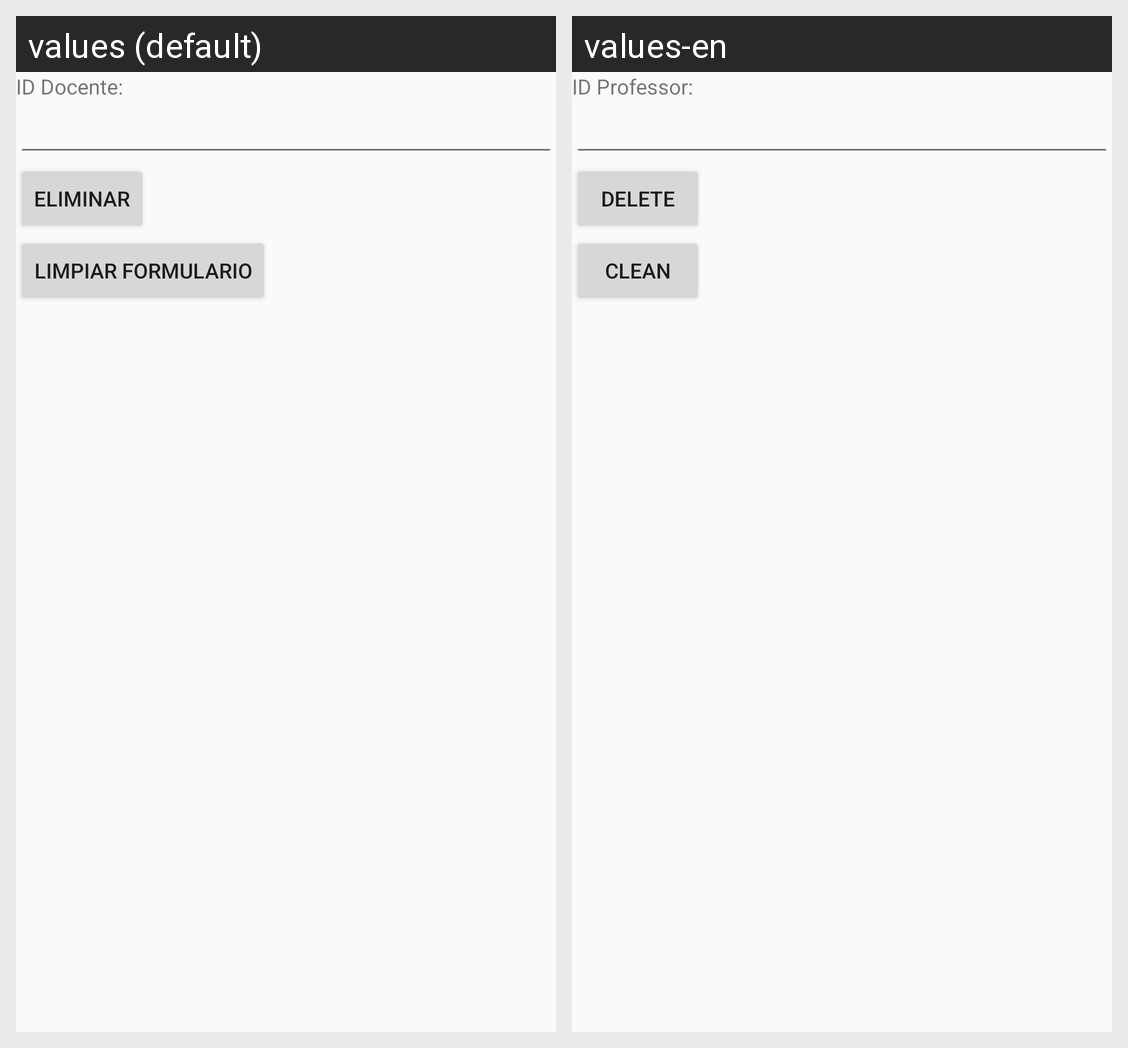

For this localized Android screen grid, give each drawn string resource with its value in every locale shown.
Android screen res/layout/activity_docente_eliminar.xml rendered under 2 locales, left to right: values (default), values-en. Device: Nexus 5 (rendered at 1080×1920; each locale shown at half size, 540×960, under a caption strip naming it); theme AppTheme.
Strings drawn on this screen, with the default value and each locale's value (text and hints the layout hard-codes, and strings that could not be matched under every locale, appear in the picture but are not listed):

idDocente
  values: ID Docente:
  values-en: ID Professor:

eliminar
  values: Eliminar
  values-en: Delete

limpiar
  values: Limpiar Formulario
  values-en: Clean
